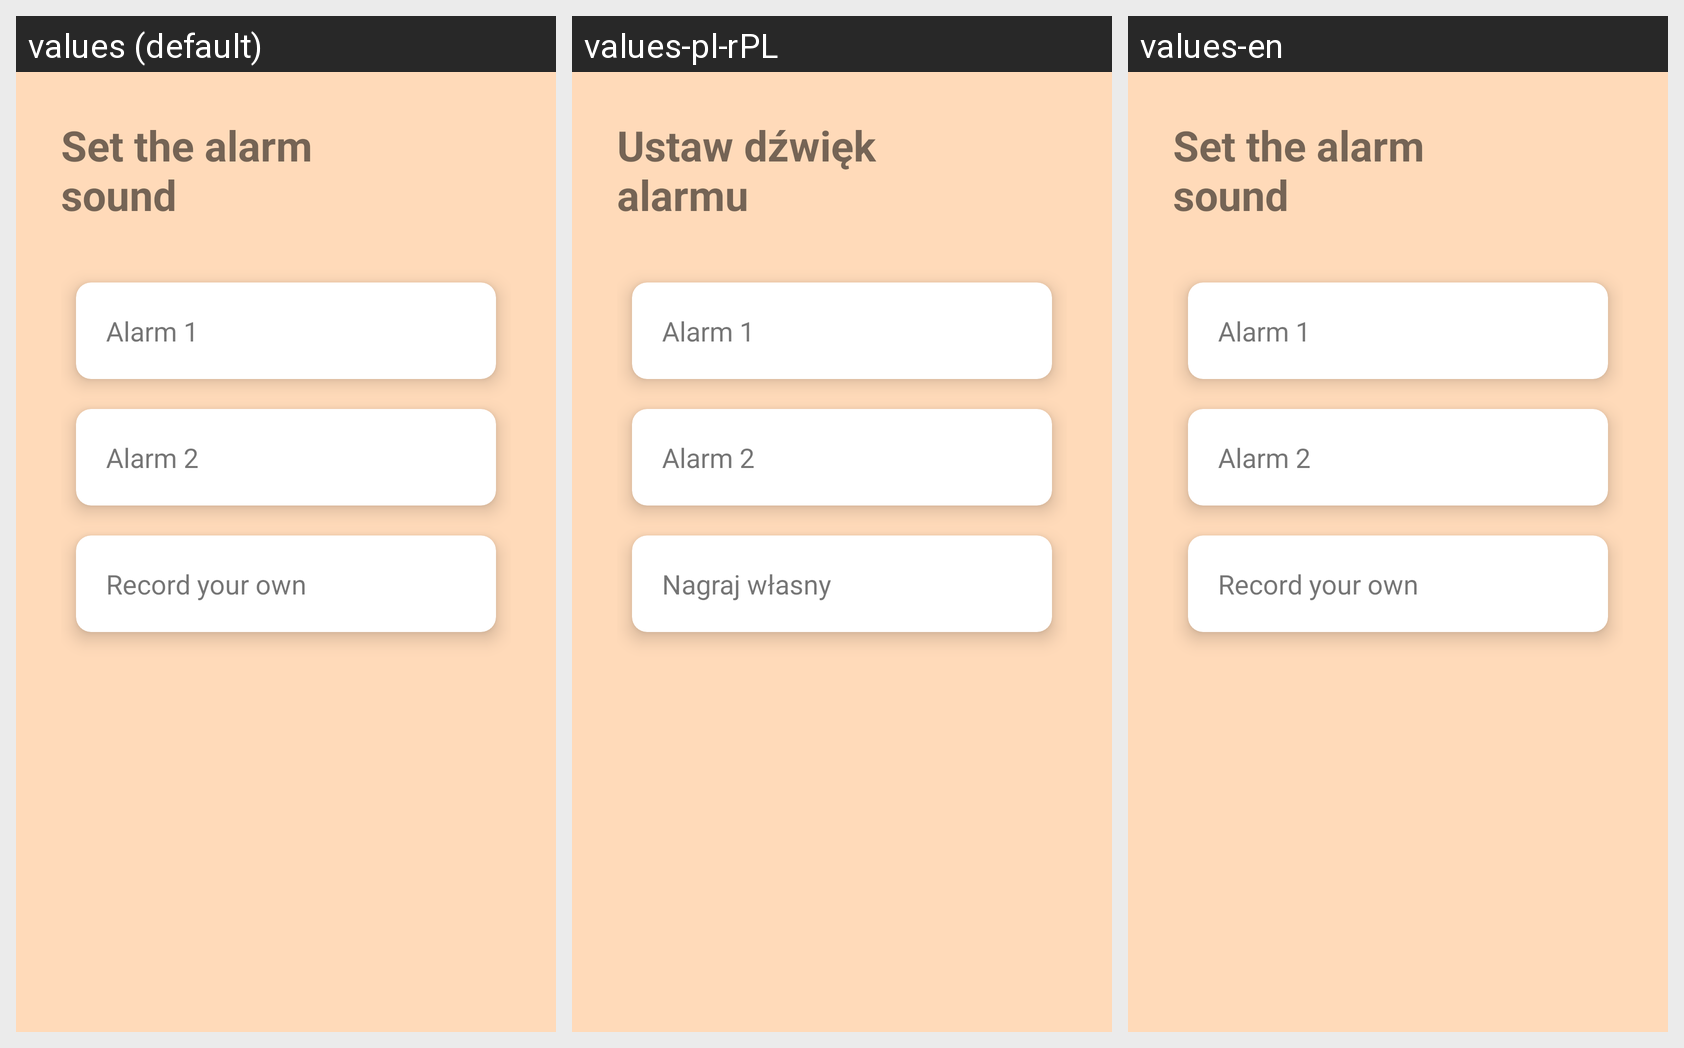

Locale-by-locale string values for the Android screen shown in this grid:
Android screen res/layout/activity_sound_settings.xml rendered under 3 locales, left to right: values (default), values-pl-rPL, values-en. Device: Nexus 5 (rendered at 1080×1920; each locale shown at half size, 540×960, under a caption strip naming it); theme Theme.PomodoroTimer.
Strings drawn on this screen, with the default value and each locale's value (text and hints the layout hard-codes, and strings that could not be matched under every locale, appear in the picture but are not listed):

alarm_sound_settings_header_text
  values: Set the alarm sound
  values-pl-rPL: Ustaw dźwięk alarmu
  values-en: Set the alarm sound

alarm_1
  values: Alarm 1
  values-pl-rPL: Alarm 1  [not translated; the default value is used]
  values-en: Alarm 1  [not translated; the default value is used]

alarm_2
  values: Alarm 2
  values-pl-rPL: Alarm 2  [not translated; the default value is used]
  values-en: Alarm 2  [not translated; the default value is used]

your_own_alarm
  values: Record your own
  values-pl-rPL: Nagraj własny
  values-en: Record your own
